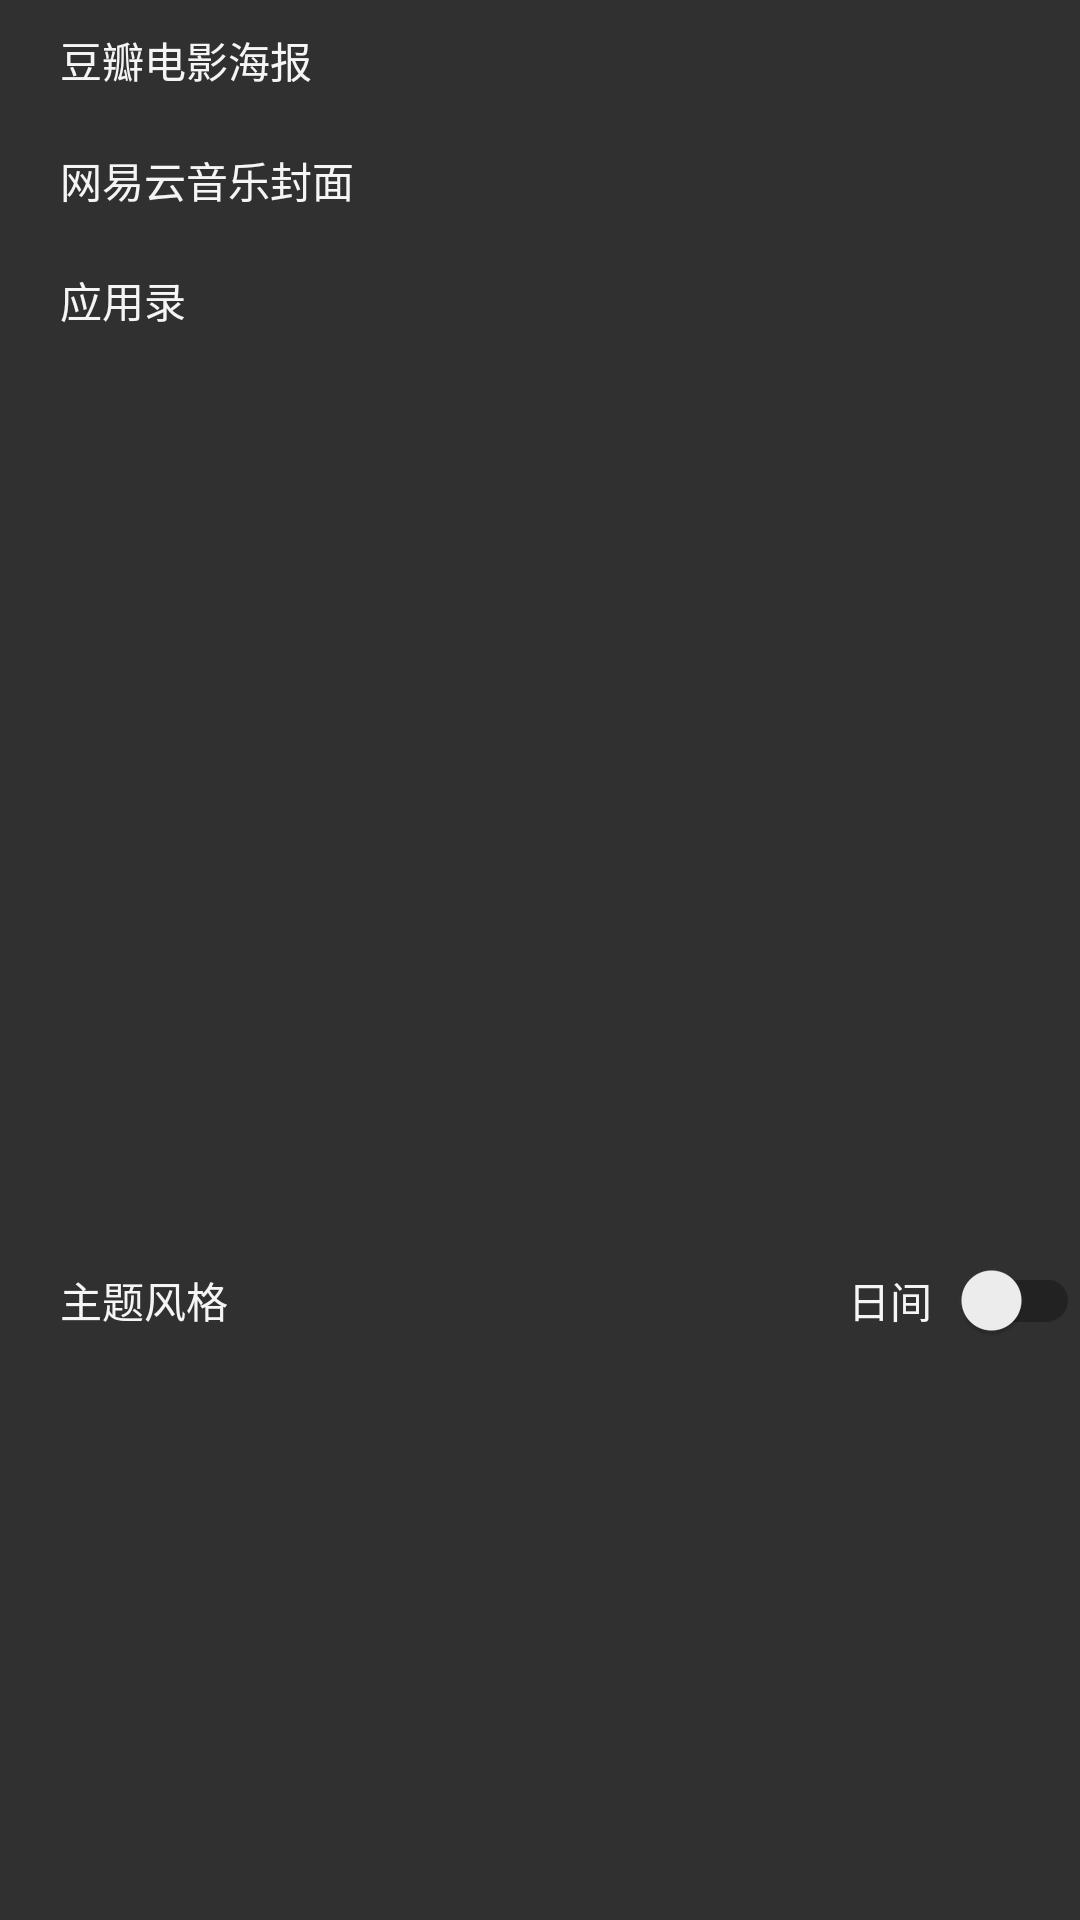

Layout XML and referenced resources for this Android screen:
<!-- AndroidManifest.xml: application theme NightTheme -->
<!-- res/layout/setting_fragment.xml -->
<?xml version="1.0" encoding="utf-8"?>
<android.support.v4.widget.NestedScrollView xmlns:android="http://schemas.android.com/apk/res/android"
    android:id="@+id/nested_root_view"
    android:layout_width="match_parent"
    android:layout_height="match_parent"
    android:background="?attr/backgroundColor"
    android:fillViewport="true"
    android:tag="@string/change_theme_need_refresh_flag">

    <LinearLayout
        android:layout_width="match_parent"
        android:layout_height="match_parent"
        android:orientation="vertical">

        <TextView
            android:id="@+id/tv_douban_movie_poster"
            android:layout_width="match_parent"
            android:layout_height="40dp"
            android:background="?android:attr/selectableItemBackground"
            android:gravity="center_vertical"
            android:paddingLeft="20dp"
            android:tag="@string/change_theme_need_refresh_flag"
            android:text="豆瓣电影海报"
            android:textColor="?attr/textColor" />

        <TextView
            android:id="@+id/tv_music_poster"
            android:layout_width="match_parent"
            android:layout_height="40dp"
            android:background="?android:attr/selectableItemBackground"
            android:gravity="center_vertical"
            android:paddingLeft="20dp"
            android:tag="@string/change_theme_need_refresh_flag"
            android:text="网易云音乐封面"
            android:textColor="?attr/textColor" />

        <TextView
            android:id="@+id/tv_app_manager"
            android:layout_width="match_parent"
            android:layout_height="40dp"
            android:background="?android:attr/selectableItemBackground"
            android:gravity="center_vertical"
            android:paddingLeft="20dp"
            android:tag="@string/change_theme_need_refresh_flag"
            android:text="应用录"
            android:textColor="?attr/textColor" />

        <FrameLayout
            android:layout_width="match_parent"
            android:layout_height="wrap_content"
            android:layout_marginTop="300dp">

            <TextView
                android:layout_width="wrap_content"
                android:layout_height="wrap_content"
                android:background="?android:attr/selectableItemBackground"
                android:layout_gravity="center_vertical"
                android:layout_marginLeft="20dp"
                android:tag="@string/change_theme_need_refresh_flag"
                android:text="主题风格"
                android:textColor="?attr/textColor" />

            <android.support.v7.widget.SwitchCompat
                android:id="@+id/switch_compat"
                android:layout_width="wrap_content"
                android:layout_height="wrap_content"
                android:layout_gravity="right|center_vertical"
                android:paddingLeft="20dp"
                android:tag="@string/change_theme_need_refresh_flag"
                android:text="日间   "
                android:textColor="?attr/textColor" />
        </FrameLayout>
    </LinearLayout>

</android.support.v4.widget.NestedScrollView>
<!-- resources referenced by this layout -->
<resources>
  <string name="change_theme_need_refresh_flag">change_theme_need_refresh</string>
  <style name="NightTheme" parent="Theme.AppCompat.Light.NoActionBar">
          <item name="colorPrimary">@color/nightColorPrimary</item>
          <item name="colorPrimaryDark">@color/nightColorPrimaryDark</item>
          <item name="colorAccent">@color/nightColorAccent</item>
          <item name="toolbarColor">@color/nightColorPrimaryDark</item>
          <item name="backgroundColor">@color/nightStyleBackground</item>
          <item name="textColor">@color/text_white</item>
          <item name="gradientStartColor">@color/nightStartColor</item>
          <item name="gradientEndColor">@color/nightEndColor</item>
          <item name="simpleIconFillColor">@color/nightSimpleIconFillColor</item>
      </style>
  <color name="nightColorPrimary">#222222</color>
  <color name="nightColorPrimaryDark">#222222</color>
  <color name="nightColorAccent">#EF787A</color>
  <color name="nightStyleBackground">#303030</color>
  <color name="text_white">#F5F5F5</color>
  <color name="nightStartColor">#222222</color>
  <color name="nightEndColor">#303030</color>
  <color name="nightSimpleIconFillColor">#F5F5F5</color>
</resources>
